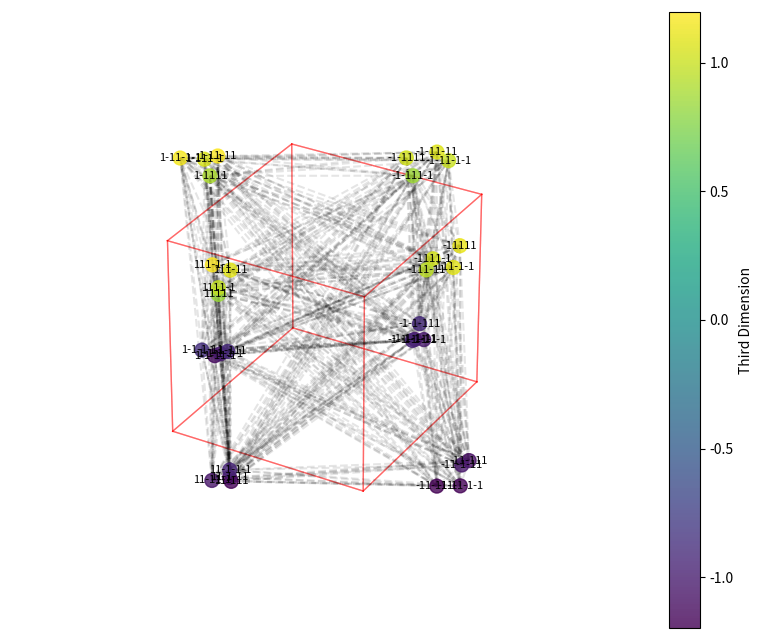

Python code for this plot:
import numpy as np
import matplotlib.pyplot as plt
from mpl_toolkits.mplot3d import Axes3D

def generate_hypercube_edges(dimensions):
    num_vertices = 2 ** dimensions
    gray_codes = np.arange(num_vertices) ^ np.arange(num_vertices) >> 1
    edges = []
    for i in range(num_vertices):
        for j in range(dimensions):
            neighbor = i ^ (1 << j)
            if gray_codes[i] < gray_codes[neighbor]:
                edges.append((i, neighbor))
    return edges

# Define the number of dimensions for the hypercube
num_dimensions = 5

# Generate hypercube edges
edges = generate_hypercube_edges(num_dimensions)

# Create a figure and axis
fig = plt.figure(figsize=(10, 10))
ax = fig.add_subplot(111, projection='3d')
ax.set_aspect('auto')
ax.axis('off')

# Plot the hypercube edges with modified transparency and linewidth
for edge in edges:
    vertices = np.array([
        [-1 if (vertex >> i) & 1 else 1 for i in range(num_dimensions)]
        for vertex in edge
    ])
    ax.plot3D(vertices[:, 0], vertices[:, 1], vertices[:, 2], color='red', alpha=0.2, linewidth=1.0)

# Define rotation matrices for different dimensions
angles = np.linspace(0, 2 * np.pi, num_dimensions + 1)[:-1]
rotation_matrices = [
    np.array([[np.cos(angle), -np.sin(angle), 0],
              [np.sin(angle), np.cos(angle), 0],
              [0, 0, 1]])
    for angle in angles
]

# Generate hypercube vertices
num_vertices = 2 ** num_dimensions
vertices = np.array([
    [-1 if (vertex >> i) & 1 else 1 for i in range(num_dimensions)]
    for vertex in range(num_vertices)
])

# Apply rotations to the vertices
projected_vertices = vertices[:, :3]
for i in range(3, num_dimensions):
    projected_vertices = np.dot(projected_vertices, rotation_matrices[i])

# Add random offsets to each vertex
offsets = np.random.uniform(low=-0.2, high=0.2, size=(num_vertices, 3))
projected_vertices += offsets

# Plot projected vertices with labels
labels = [''.join(str(v) for v in vertex) for vertex in vertices]
sc = ax.scatter(projected_vertices[:, 0], projected_vertices[:, 1], projected_vertices[:, 2],
                s=100, c=projected_vertices[:, 2], cmap='viridis', alpha=0.8)
for i, label in enumerate(labels):
    ax.text(projected_vertices[i, 0], projected_vertices[i, 1], projected_vertices[i, 2],
            label, fontsize=8, ha='center', va='center')

# Create illusion lines connecting projected vertices in 3D space
for i in range(len(projected_vertices)):
    for j in range(i + 1, len(projected_vertices)):
        ax.plot([projected_vertices[i, 0], projected_vertices[j, 0]],
                [projected_vertices[i, 1], projected_vertices[j, 1]],
                [projected_vertices[i, 2], projected_vertices[j, 2]], 'k--', alpha=0.1)

# Add a color bar for the third dimension
cbar = fig.colorbar(sc, ax=ax, shrink=0.8)
cbar.set_label('Third Dimension')

# Display the plot
plt.show()
